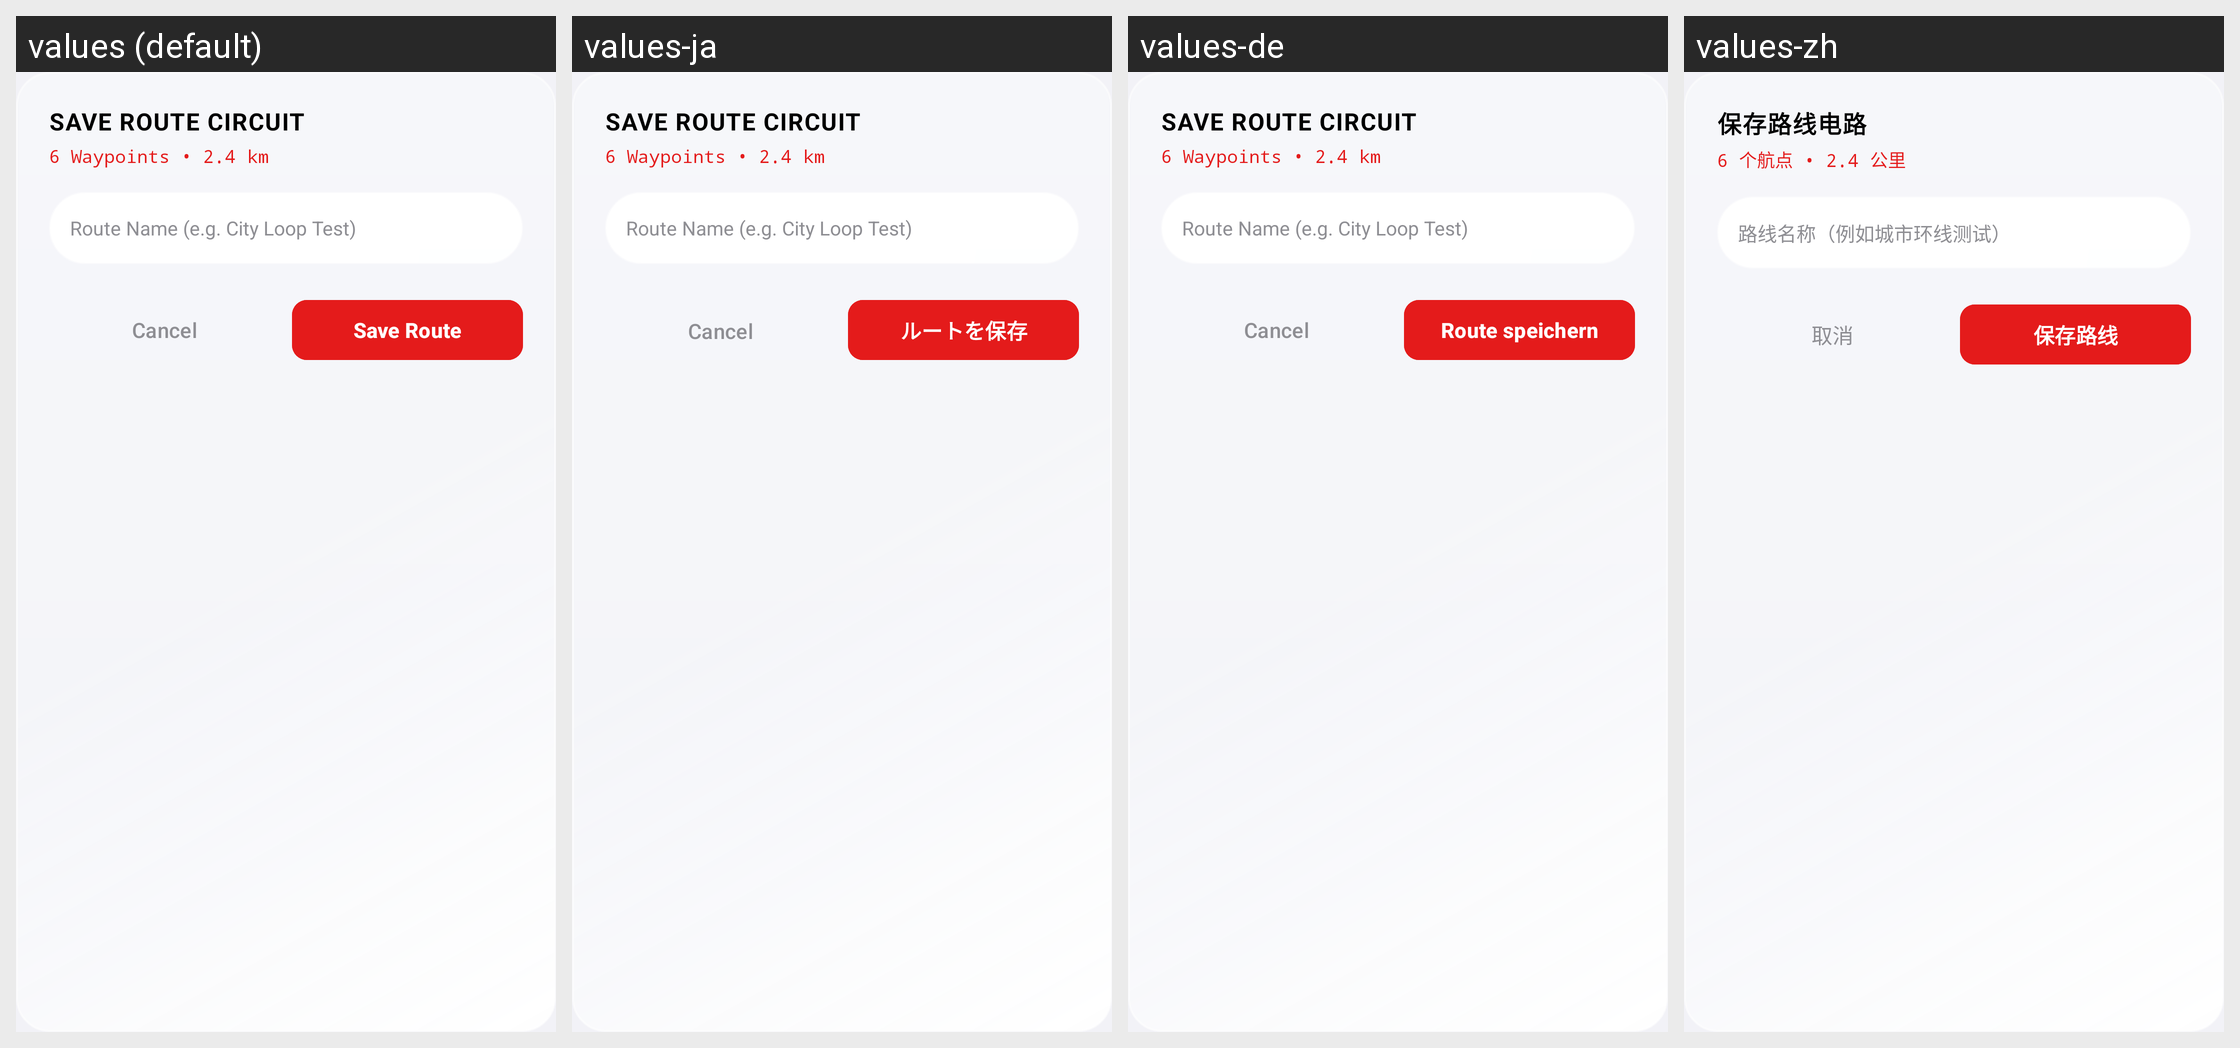

This grid shows one Android layout under several languages. Give, for every string resource on the screen, its name, the default text and each shown locale's text.
Android screen res/layout/dialog_save_route.xml rendered under 4 locales, left to right: values (default), values-ja, values-de, values-zh. Device: Nexus 5 (rendered at 1080×1920; each locale shown at half size, 540×960, under a caption strip naming it); theme Theme.MockLocation.
Other locales in the repository, not shown: values-ar, values-es, values-fr, values-hi, values-pt, values-ru.
Strings drawn on this screen, with the default value and each locale's value (text and hints the layout hard-codes, and strings that could not be matched under every locale, appear in the picture but are not listed):

save_route_save_route_circuit
  values: SAVE ROUTE CIRCUIT
  values-ja: SAVE ROUTE CIRCUIT
  values-de: SAVE ROUTE CIRCUIT
  values-zh: 保存路线电路

save_route_6_waypoints_24_km
  values: 6 Waypoints • 2.4 km
  values-ja: 6 Waypoints • 2.4 km
  values-de: 6 Waypoints • 2.4 km
  values-zh: 6 个航点 • 2.4 公里

save_route_route_name_eg_city_loop
  values: Route Name (e.g. City Loop Test)
  values-ja: Route Name (e.g. City Loop Test)
  values-de: Route Name (e.g. City Loop Test)
  values-zh: 路线名称（例如城市环线测试）

edit_widge_cancel
  values: Cancel
  values-ja: Cancel
  values-de: Cancel
  values-zh: 取消

btn_save_route
  values: Save Route
  values-ja: ルートを保存
  values-de: Route speichern
  values-zh: 保存路线
